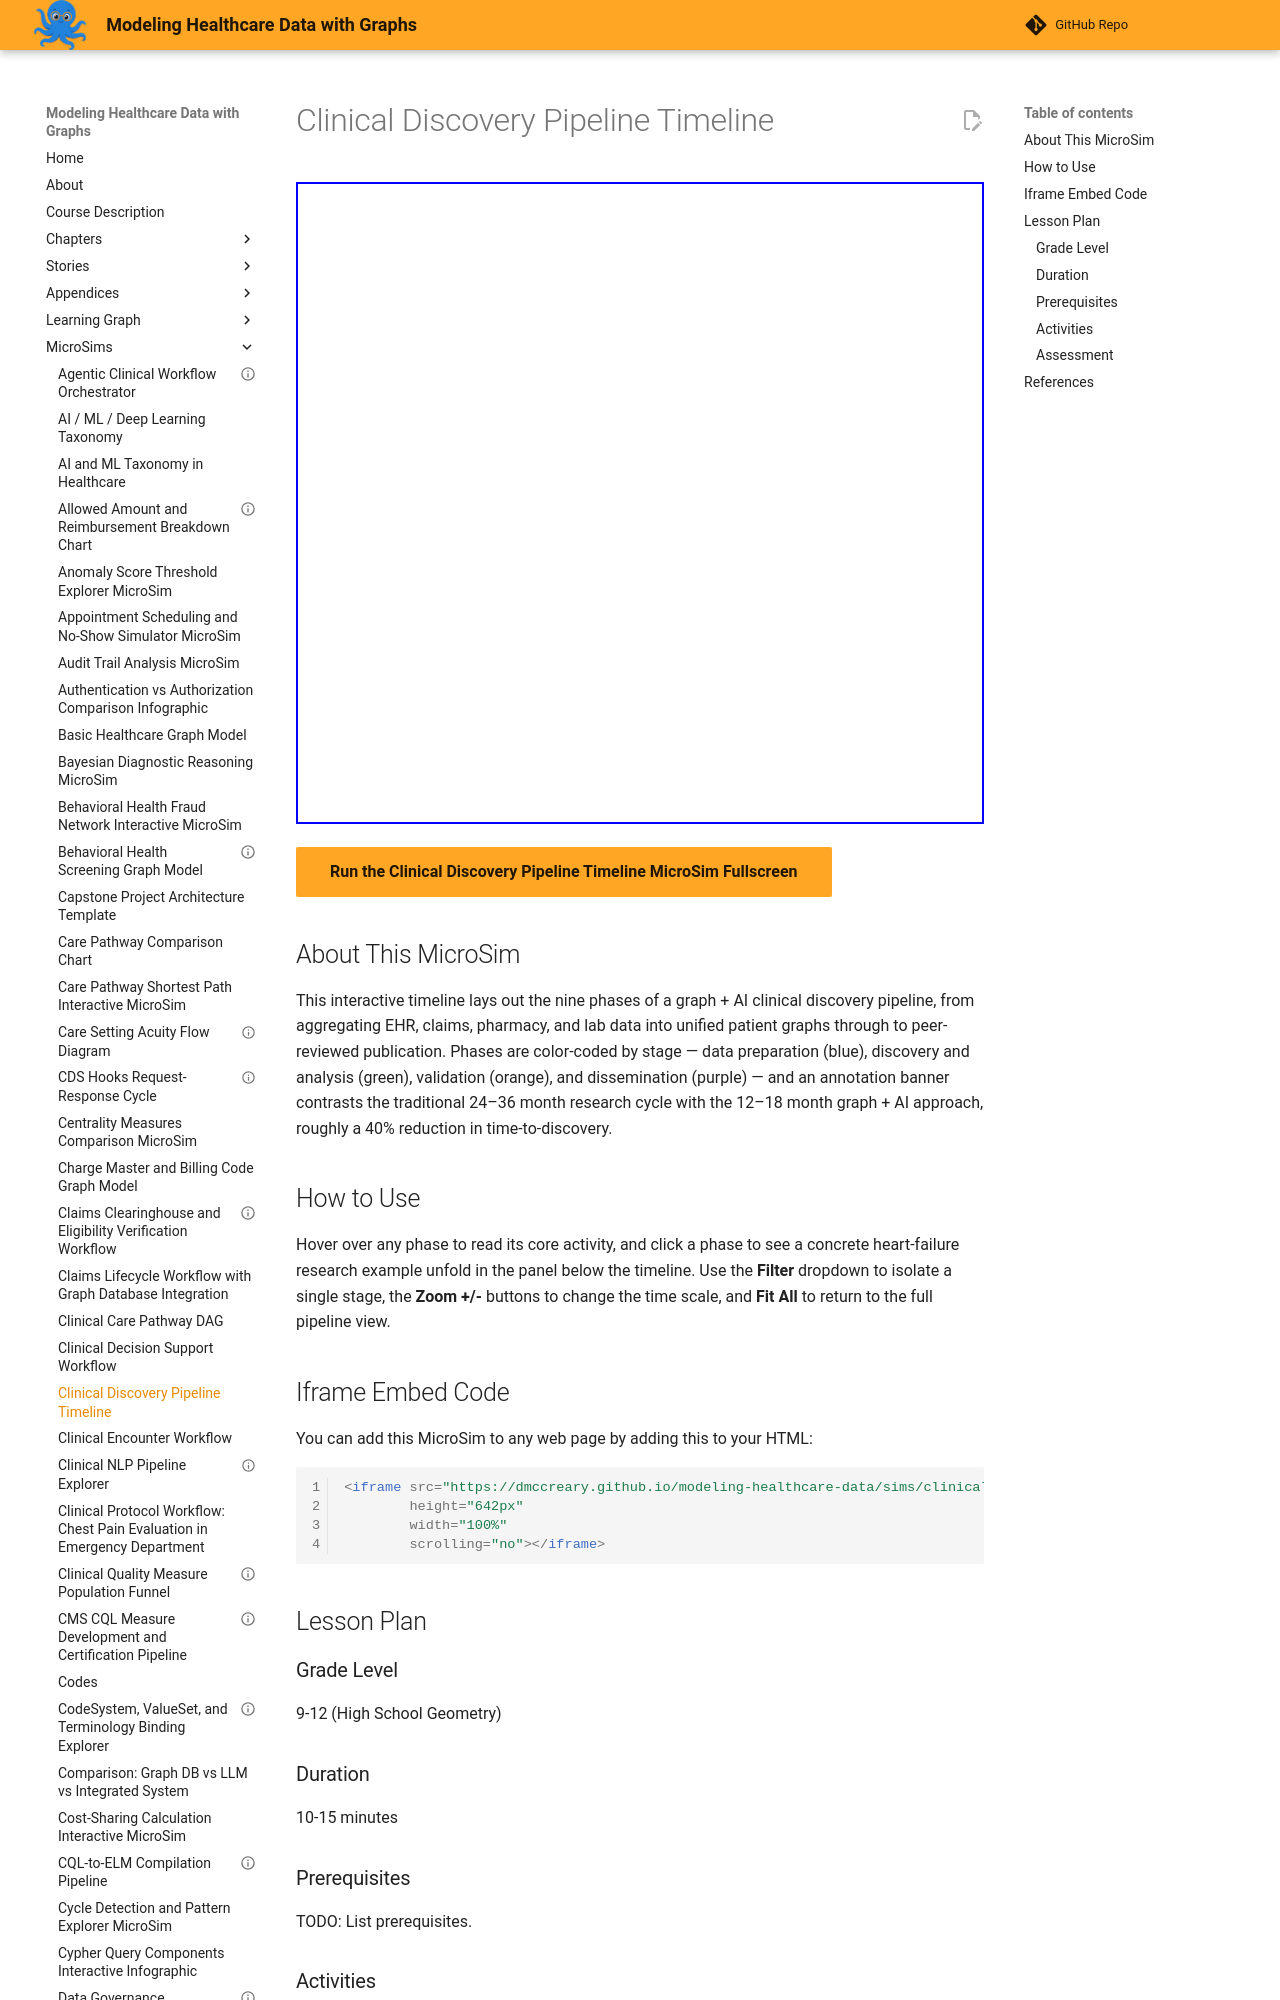

repository: dmccreary/modeling-healthcare-data · page: sims/clinical-discovery-pipeline-timeline/index.html · generator: mkdocs

---
title: "Clinical Discovery Pipeline Timeline"
description: "Interactive vis-timeline MicroSim for clinical discovery pipeline timeline."
image: /sims/clinical-discovery-pipeline-timeline/clinical-discovery-pipeline-timeline.png
og:image: /sims/clinical-discovery-pipeline-timeline/clinical-discovery-pipeline-timeline.png
twitter:image: /sims/clinical-discovery-pipeline-timeline/clinical-discovery-pipeline-timeline.png
social:
   cards: false
quality_score: 75
---
